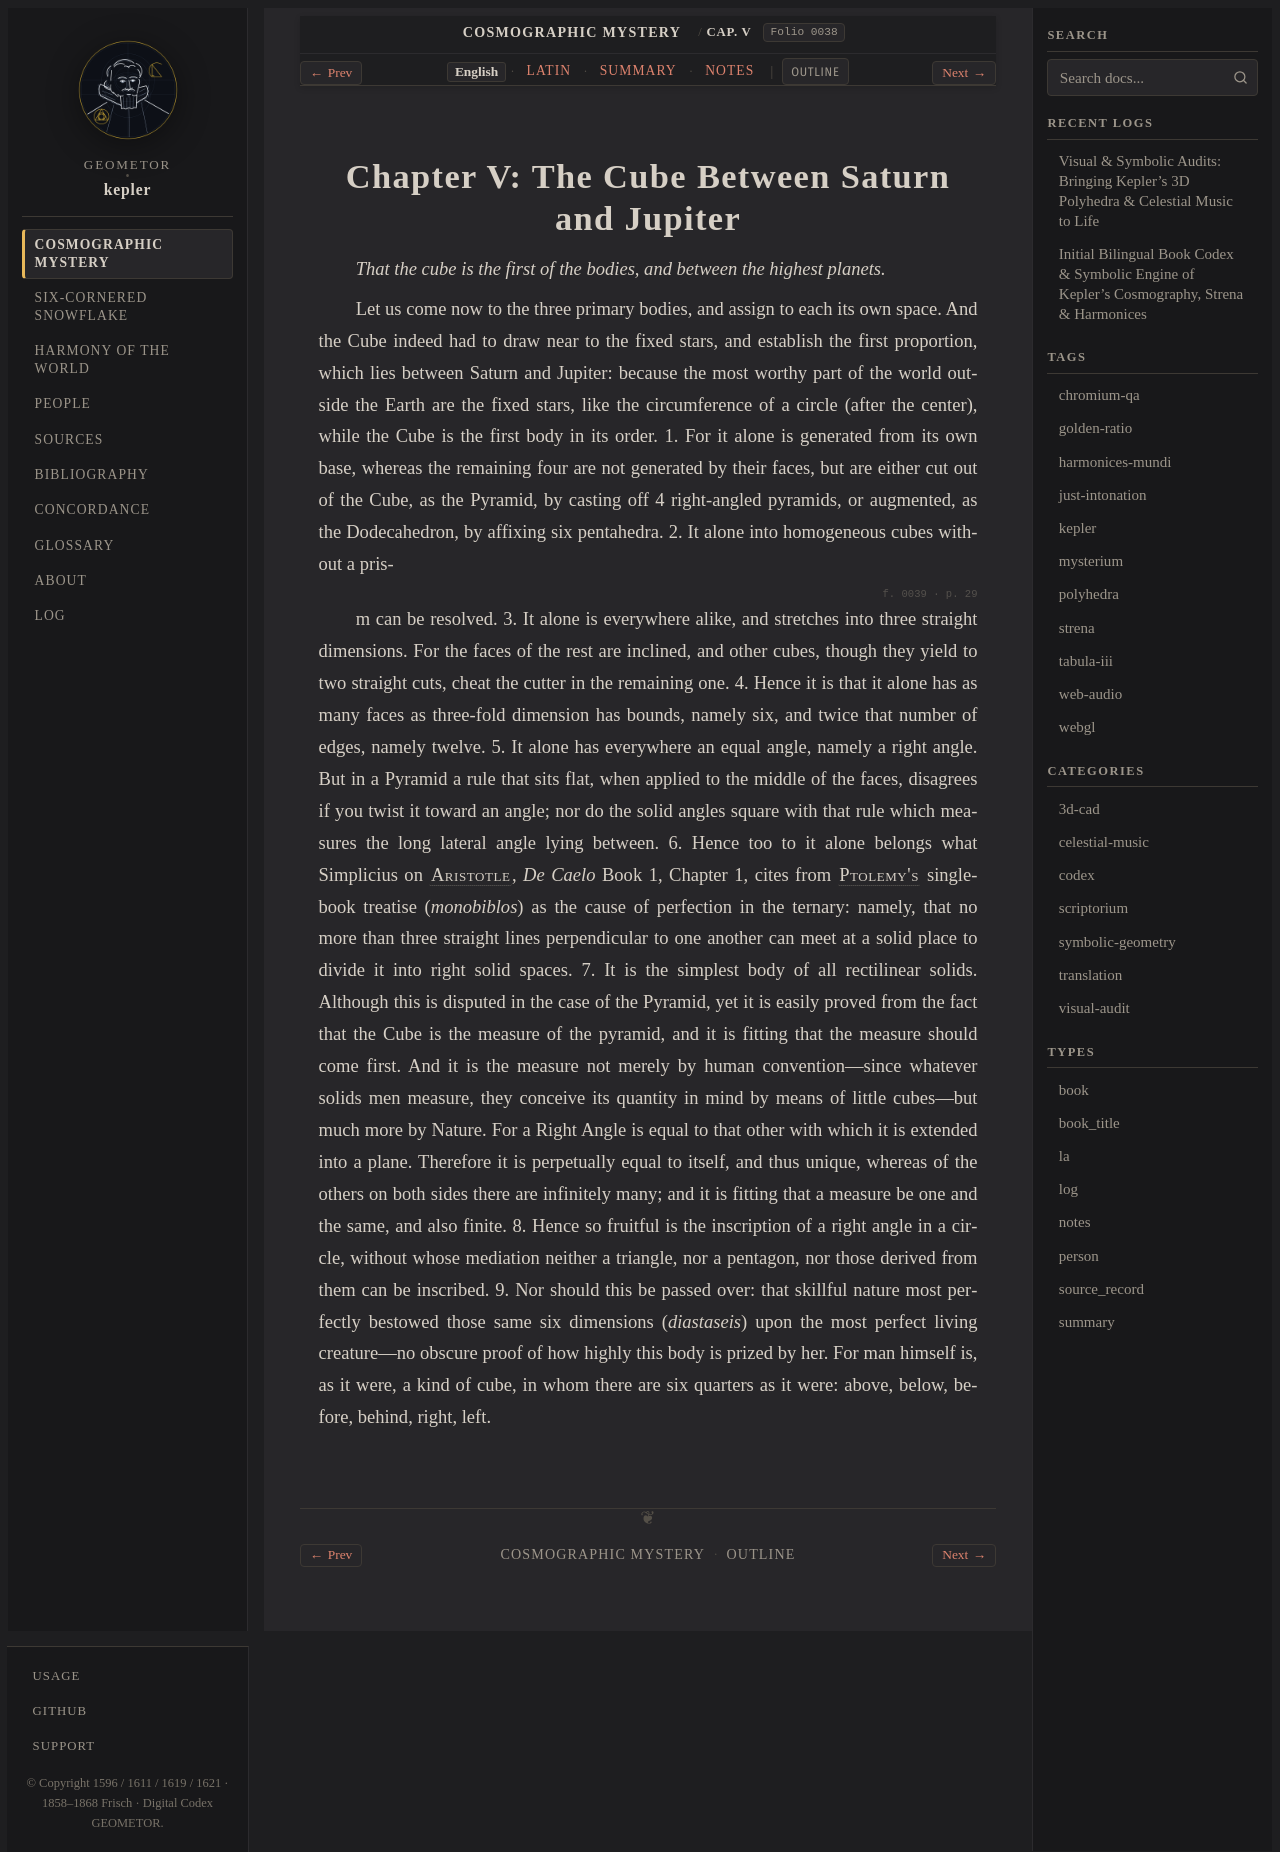

repository: geometor/kepler · page: mysterium_cosmographicum/cap_05/index.html · generator: sphinx

:layout: book
:canonical_id: Cap. V
:order: 6
:folio: mysterium_cosmographicum:0038

.. _mc-cap_05-en:
.. _mc-cap_05:

Chapter V: The Cube Between Saturn and Jupiter
==============================================

.. folio:: mysterium_cosmographicum:0038
   :page: p. 28

*That the cube is the first of the bodies, and between the highest planets.*

Let us come now to the three primary bodies, and assign to each its own space. And the Cube indeed had to draw near to the fixed stars, and establish the first proportion, which lies between Saturn and Jupiter: because the most worthy part of the world outside the Earth are the fixed stars, like the circumference of a circle (after the center), while the Cube is the first body in its order.
1. For it alone is generated from its own base, whereas the remaining four are not generated by their faces, but are either cut out of the Cube, as the Pyramid, by casting off 4 right-angled pyramids, or augmented, as the Dodecahedron, by affixing six pentahedra. 2. It alone into homogeneous cubes without a pris-

.. folio:: mysterium_cosmographicum:0039
   :page: p. 29

m can be resolved. 3. It alone is everywhere alike, and stretches into three straight dimensions. For the faces of the rest are inclined, and other cubes, though they yield to two straight cuts, cheat the cutter in the remaining one.
4. Hence it is that it alone has as many faces as three-fold dimension has bounds, namely six, and twice that number of edges, namely twelve. 5. It alone has everywhere an equal angle, namely a right angle. But in a Pyramid a rule that sits flat, when applied to the middle of the faces, disagrees if you twist it toward an angle; nor do the solid angles square with that rule which measures the long lateral angle lying between.
6. Hence too to it alone belongs what Simplicius on :person:`Aristotle <aristotle>`, *De Caelo* Book 1, Chapter 1, cites from :person:`Ptolemy's <ptolemy>` single-book treatise (*monobiblos*) as the cause of perfection in the ternary: namely, that no more than three straight lines perpendicular to one another can meet at a solid place to divide it into right solid spaces. 7. It is the simplest body of all rectilinear solids. Although this is disputed in the case of the Pyramid, yet it is easily proved from the fact that the Cube is the measure of the pyramid, and it is fitting that the measure should come first.
And it is the measure not merely by human convention—since whatever solids men measure, they conceive its quantity in mind by means of little cubes—but much more by Nature. For a Right Angle is equal to that other with which it is extended into a plane. Therefore it is perpetually equal to itself, and thus unique, whereas of the others on both sides there are infinitely many; and it is fitting that a measure be one and the same, and also finite.
8. Hence so fruitful is the inscription of a right angle in a circle, without whose mediation neither a triangle, nor a pentagon, nor those derived from them can be inscribed. 9. Nor should this be passed over: that skillful nature most perfectly bestowed those same six dimensions (*diastaseis*) upon the most perfect living creature—no obscure proof of how highly this body is prized by her. For man himself is, as it were, a kind of cube, in whom there are six quarters as it were: above, below, before, behind, right, left.
